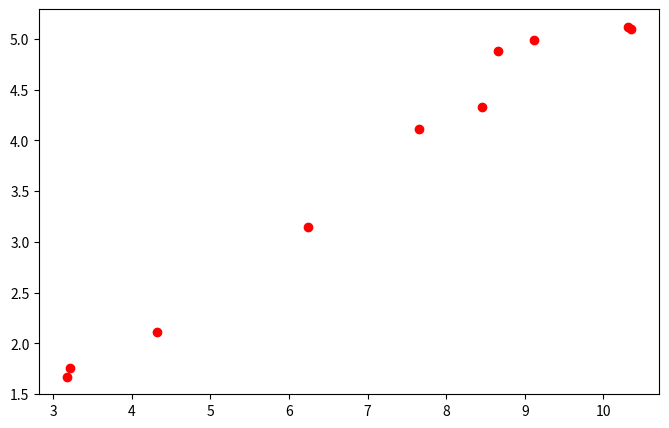

The script that saved this image:
#13-5.py

import numpy as np
import scipy.stats as stats  
import matplotlib.pyplot as plt
#https://docs.scipy.org/doc/scipy-0.19.1/reference/stats.html#module-scipy.stats

#data source
x = [10.35, 6.24, 3.18, 8.46, 3.21, 7.65, 4.32, 8.66, 9.12, 10.31]  
y = [5.1, 3.15, 1.67, 4.33, 1.76, 4.11, 2.11, 4.88, 4.99, 5.12]  

#compute correlation and pvalue
correlation,pvalue = stats.pearsonr(x,y) 
print ('correlation',correlation)
print ('pvalue',pvalue)

#create figure and configuring
plt.figure(figsize=(8,5), dpi=80)
plt.subplot(111)

#plotting the scatter figure
plt.scatter(x,y,color='red')
plt.show();
